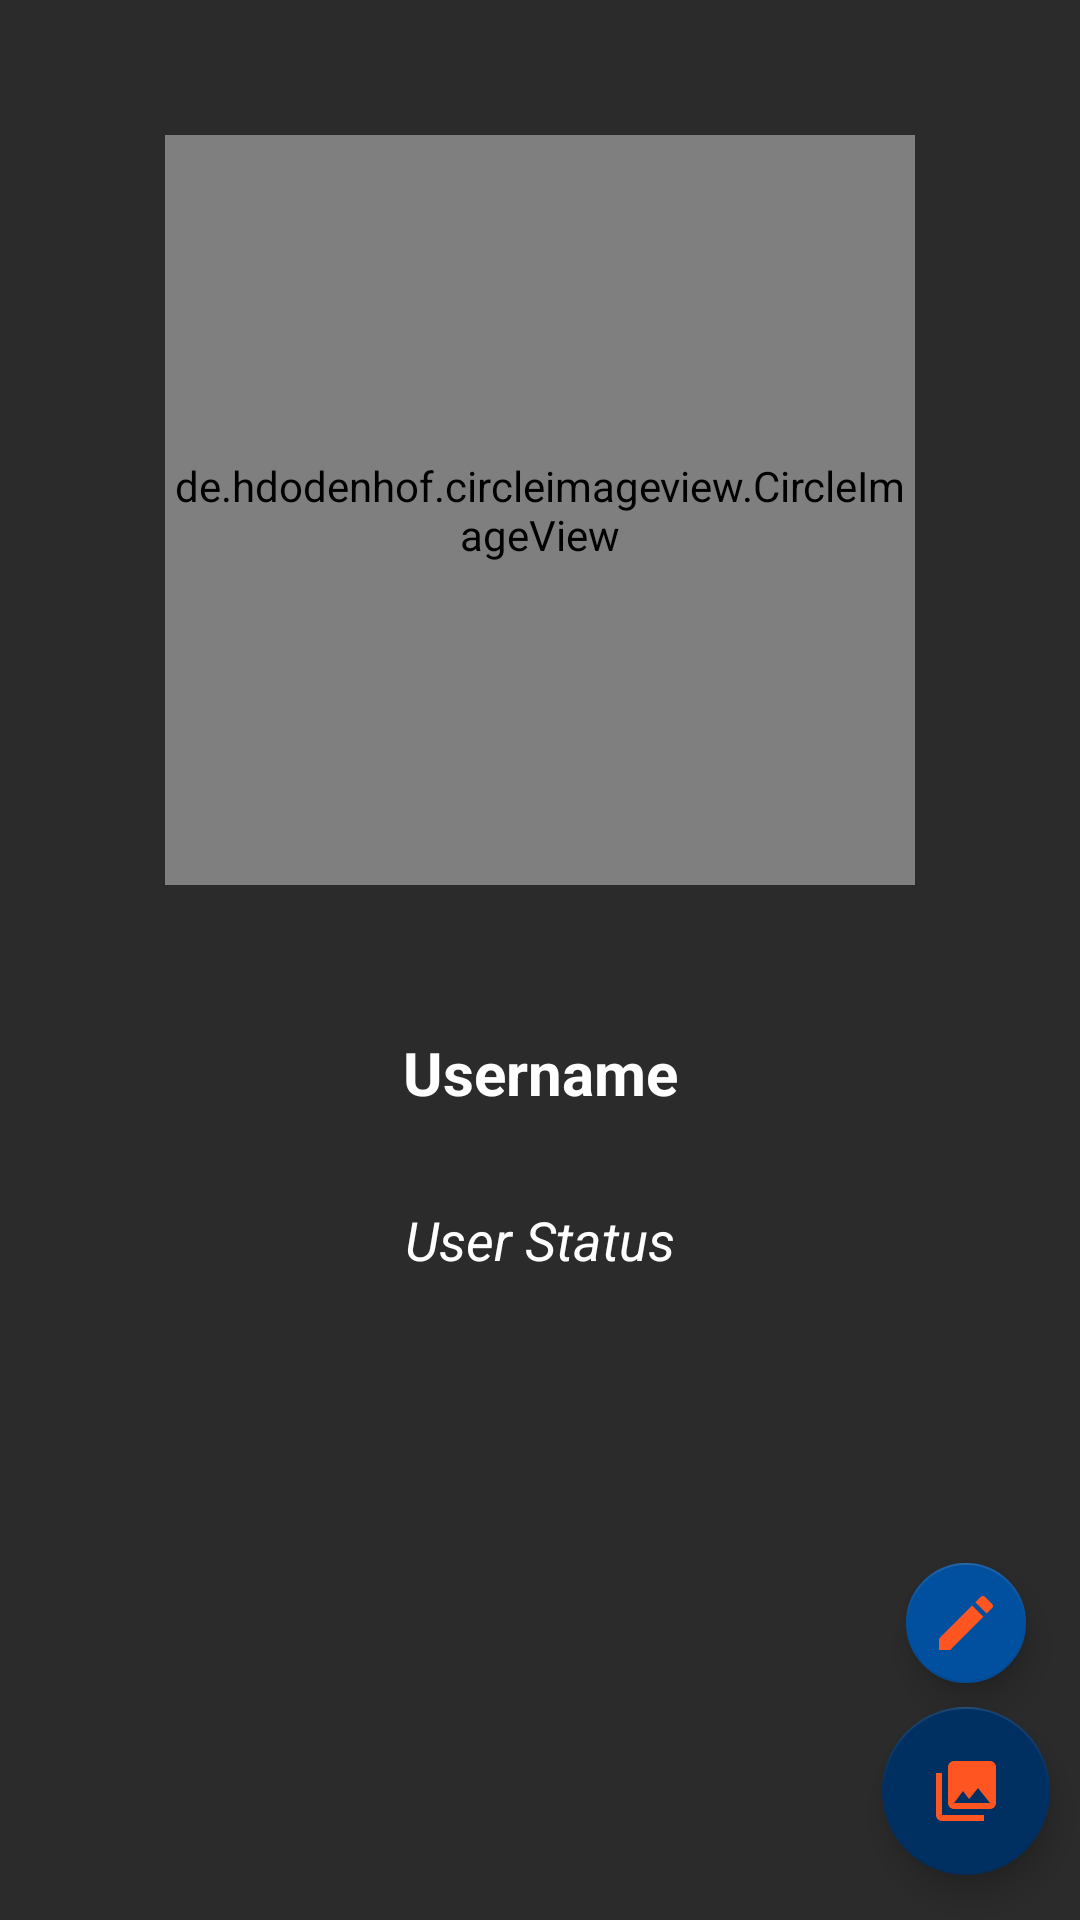

Produce the Android XML layout that renders to this screen, including the resource entries it uses.
<!-- AndroidManifest.xml: application theme AppTheme -->
<!-- res/layout/fragment_settings.xml -->
<?xml version="1.0" encoding="utf-8"?>
<LinearLayout
    xmlns:android="http://schemas.android.com/apk/res/android"
    xmlns:app="http://schemas.android.com/apk/res-auto"
    android:layout_width="match_parent"
    android:layout_height="match_parent"
    android:orientation="vertical"
    android:background="@color/color_grey">


    <de.hdodenhof.circleimageview.CircleImageView
        android:id="@+id/settingImgProfile"
        android:layout_width="250dp"
        android:layout_height="250dp"
        android:src="@drawable/profile_image"
        android:layout_gravity="center"
        android:layout_marginTop="45dp"/>

    <FrameLayout
        android:id="@+id/frameLayout"
        android:layout_width="wrap_content"
        android:layout_height="wrap_content"
        android:layout_marginStart="8dp"
        android:layout_marginLeft="8dp"
        android:layout_marginTop="8dp"
        android:layout_marginEnd="8dp"
        android:layout_marginRight="8dp"
        android:layout_marginBottom="8dp"
        android:layout_gravity="center">

        <LinearLayout
            android:layout_width="wrap_content"
            android:layout_height="wrap_content"
            android:orientation="vertical"
            android:layout_marginTop="25dp"
            android:padding="16dp"
            android:layout_gravity="center_horizontal">


                <TextView
                    android:id="@+id/settingsUsername"
                    android:layout_width="match_parent"
                    android:layout_height="wrap_content"
                    android:layout_marginBottom="15dp"
                    android:text="@string/username"
                    android:gravity="center"
                    android:maxLength="15"
                    android:textColor="@color/color_white"
                    android:textSize="20sp"
                    android:textStyle="bold" />

                <TextView
                    android:id="@+id/settingsUserStatus"
                    android:layout_width="match_parent"
                    android:layout_height="wrap_content"
                    android:gravity="center"
                    android:layout_marginLeft="15dp"
                    android:layout_marginRight="15dp"
                    android:layout_marginTop="15dp"
                    android:maxLength="40"
                    android:text="@string/user_status"
                    android:textColor="@color/color_white"
                    android:textSize="18sp"
                    android:textStyle="italic" />

        </LinearLayout>

        <ProgressBar
            android:id="@+id/settingsProgressBar"
            android:layout_width="45dp"
            android:layout_height="45dp"
            android:layout_gravity="center"
            android:visibility="invisible" />

    </FrameLayout>

    <LinearLayout
        android:layout_width="match_parent"
        android:layout_height="match_parent"
        android:gravity="bottom"
        android:orientation="vertical">

        <com.google.android.material.floatingactionbutton.FloatingActionButton
            android:id="@+id/fabStatus"
            android:layout_width="wrap_content"
            android:layout_height="wrap_content"
            android:layout_marginEnd="18dp"
            android:layout_marginRight="18dp"
            android:layout_marginBottom="8dp"
            android:layout_gravity="end"
            android:src="@drawable/ic_status"
            app:backgroundTint="@color/colorPrimaryDark"
            app:fabSize="mini" />

        <com.google.android.material.floatingactionbutton.FloatingActionButton
            android:id="@+id/fabImage"
            android:layout_width="wrap_content"
            android:layout_height="wrap_content"
            android:layout_marginEnd="10dp"
            android:layout_marginRight="10dp"
            android:layout_marginBottom="15dp"
            android:src="@drawable/ic_photo_library"
            app:fabSize="normal"
            app:backgroundTint="@color/colorPrimary"
            android:layout_gravity="end"/>

    </LinearLayout>

</LinearLayout>
<!-- resources referenced by this layout -->
<resources>
  <color name="colorPrimary">#003062</color>
  <color name="colorPrimaryDark">#00509f</color>
  <color name="color_grey">#2b2b2b</color>
  <color name="color_white">#ffffff</color>
  <!-- drawable ic_photo_library (drawable) -->
  <vector android:height="24dp" android:tint="#FF5521"
      android:viewportHeight="24.0" android:viewportWidth="24.0"
      android:width="24dp" xmlns:android="http://schemas.android.com/apk/res/android">
      <path android:fillColor="#FF000000" android:pathData="M22,16L22,4c0,-1.1 -0.9,-2 -2,-2L8,2c-1.1,0 -2,0.9 -2,2v12c0,1.1 0.9,2 2,2h12c1.1,0 2,-0.9 2,-2zM11,12l2.03,2.71L16,11l4,5L8,16l3,-4zM2,6v14c0,1.1 0.9,2 2,2h14v-2L4,20L4,6L2,6z"/>
  </vector>
  <!-- drawable ic_status (drawable) -->
  <vector android:height="24dp" android:tint="#FF5521"
      android:viewportHeight="24.0" android:viewportWidth="24.0"
      android:width="24dp" xmlns:android="http://schemas.android.com/apk/res/android">
      <path android:fillColor="#FF000000" android:pathData="M3,17.25V21h3.75L17.81,9.94l-3.75,-3.75L3,17.25zM20.71,7.04c0.39,-0.39 0.39,-1.02 0,-1.41l-2.34,-2.34c-0.39,-0.39 -1.02,-0.39 -1.41,0l-1.83,1.83 3.75,3.75 1.83,-1.83z"/>
  </vector>
  <string name="user_status">User Status</string>
  <string name="username">Username</string>
  <style name="AppTheme" parent="Theme.AppCompat.Light.NoActionBar">
          
          <item name="colorPrimary">@color/colorPrimary</item>
          <item name="colorPrimaryDark">@color/colorPrimaryDark</item>
          <item name="colorAccent">@color/colorAccent</item>
      </style>
  <color name="colorAccent">#FF02B1FC</color>
</resources>
